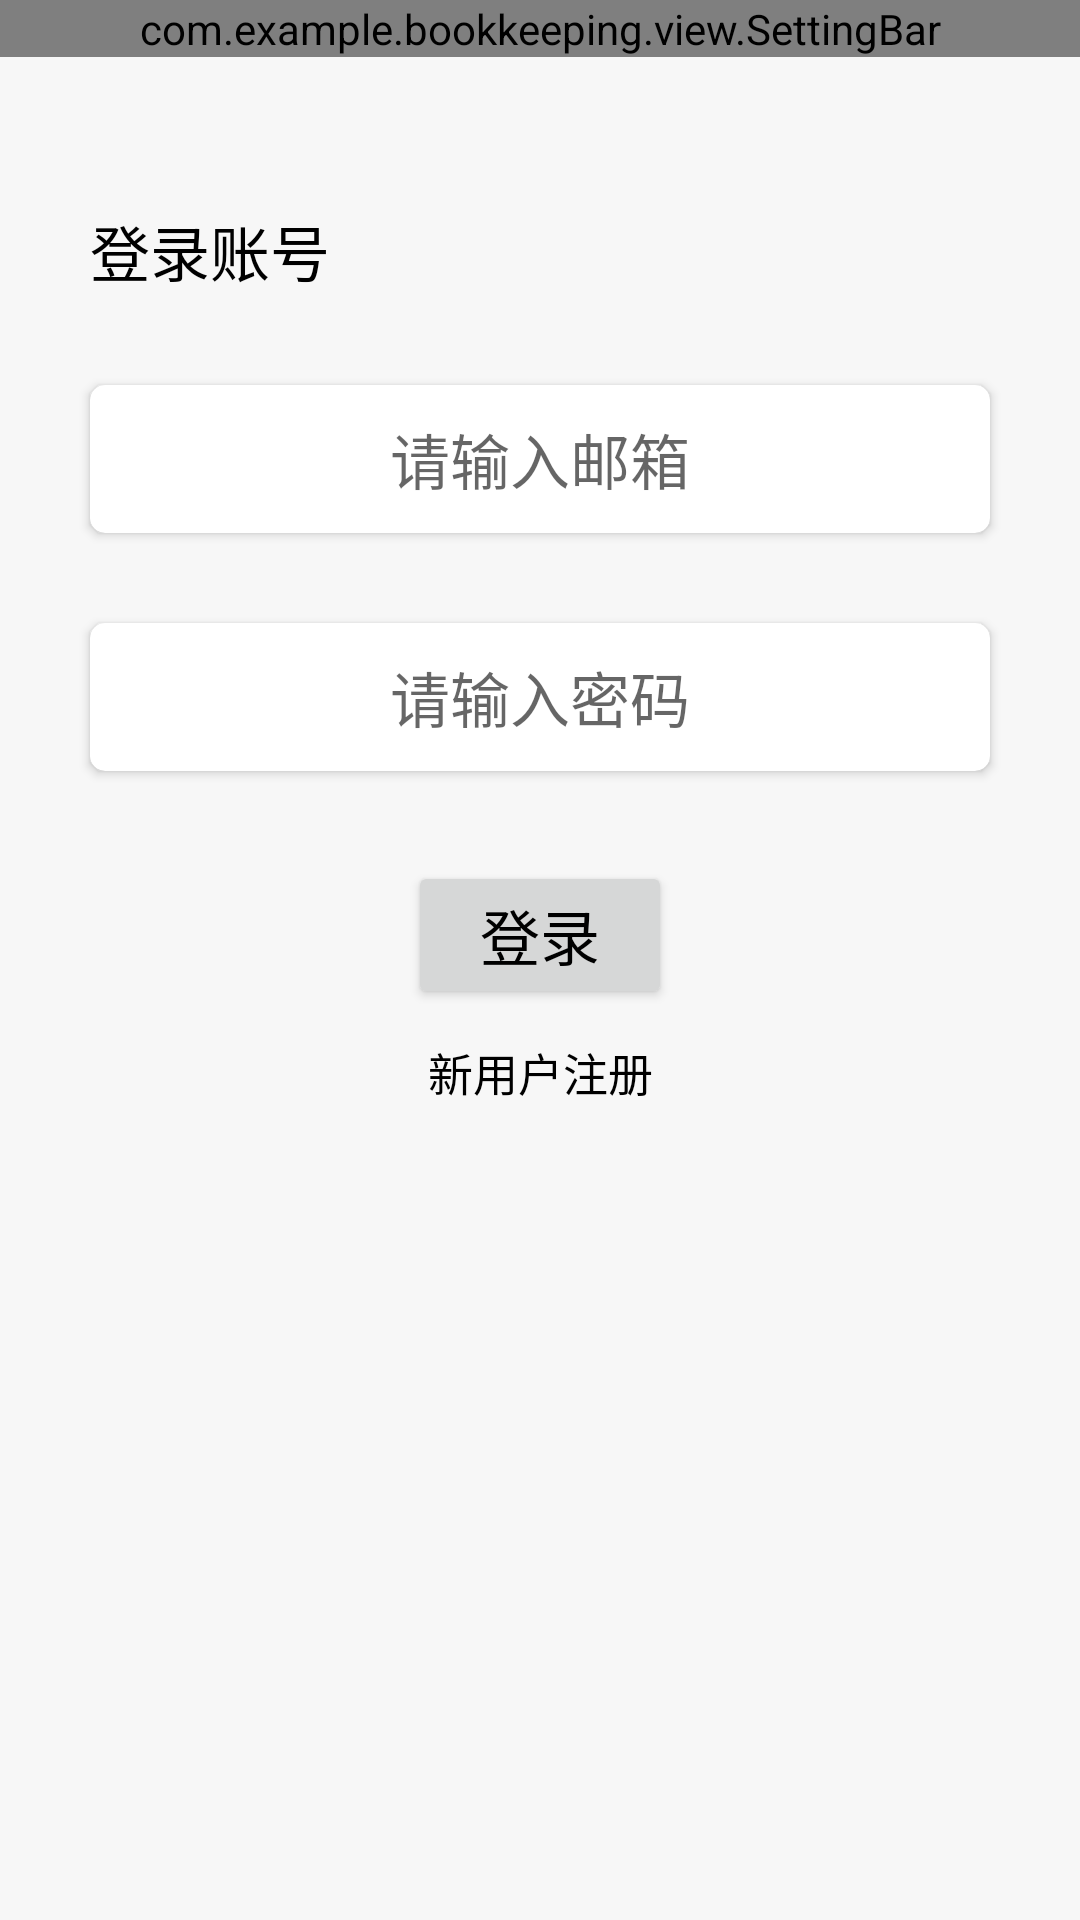

Android layout source for this screen:
<!-- AndroidManifest.xml: application theme Theme.BookKeeping -->
<!-- res/layout/fragment_login.xml -->
<?xml version="1.0" encoding="utf-8"?>
<androidx.constraintlayout.widget.ConstraintLayout xmlns:android="http://schemas.android.com/apk/res/android"
    xmlns:app="http://schemas.android.com/apk/res-auto"
    android:layout_width="match_parent"
    android:layout_height="match_parent">


    <com.example.bookkeeping.view.SettingBar
        android:id="@+id/account_setting_bar"
        android:layout_width="match_parent"
        android:layout_height="wrap_content"
        app:layout_constraintEnd_toEndOf="parent"
        app:layout_constraintStart_toStartOf="parent"
        app:layout_constraintTop_toTopOf="parent" />


    <TextView
        android:id="@+id/login_tv"
        android:layout_width="wrap_content"
        android:layout_height="wrap_content"
        android:layout_marginHorizontal="30dp"
        android:layout_marginTop="50dp"
        android:text="@string/login_account"
        android:textColor="@color/black"
        android:textSize="20sp"
        app:layout_constraintStart_toStartOf="parent"
        app:layout_constraintTop_toBottomOf="@+id/account_setting_bar" />


    <androidx.cardview.widget.CardView
        android:id="@+id/email_card"
        android:layout_width="match_parent"
        android:layout_height="wrap_content"
        android:layout_marginHorizontal="30dp"
        android:layout_marginTop="30dp"
        app:cardCornerRadius="5dp"
        app:layout_constraintStart_toStartOf="parent"
        app:layout_constraintEnd_toEndOf="parent"
        app:layout_constraintTop_toBottomOf="@+id/login_tv">

        <EditText
            android:id="@+id/email_text"
            android:layout_width="match_parent"
            android:layout_height="wrap_content"
            android:background="@null"
            android:gravity="center"
            android:hint="@string/email_hint"
            android:inputType="textEmailAddress"
            android:padding="10dp"
            android:textSize="20sp" />
    </androidx.cardview.widget.CardView>

    <androidx.cardview.widget.CardView
        android:id="@+id/password_card"
        android:layout_width="match_parent"
        android:layout_height="wrap_content"
        android:layout_marginHorizontal="30dp"
        android:layout_marginTop="30dp"
        app:cardCornerRadius="5dp"
        app:layout_constraintStart_toStartOf="parent"
        app:layout_constraintEnd_toEndOf="parent"
        app:layout_constraintTop_toBottomOf="@+id/email_card">

        <EditText
            android:id="@+id/password_text"
            android:layout_width="match_parent"
            android:layout_height="wrap_content"
            android:background="@null"
            android:gravity="center"
            android:hint="@string/password_hint"
            android:inputType="textPassword"
            android:padding="10dp"
            android:textSize="20sp" />
    </androidx.cardview.widget.CardView>

    <Button
        android:id="@+id/login_btn"
        android:layout_width="wrap_content"
        android:layout_height="wrap_content"
        android:layout_margin="30dp"
        android:textSize="20sp"
        android:text="@string/login"
        app:layout_constraintEnd_toEndOf="parent"
        app:layout_constraintStart_toStartOf="parent"
        app:layout_constraintTop_toBottomOf="@+id/password_card" />

    <TextView
        android:id="@+id/register_tv"
        android:layout_width="wrap_content"
        android:layout_height="wrap_content"
        android:layout_marginTop="10dp"
        android:text="@string/register_new_user"
        android:textSize="15sp"
        app:layout_constraintEnd_toEndOf="parent"
        app:layout_constraintStart_toStartOf="parent"
        app:layout_constraintTop_toBottomOf="@+id/login_btn" />


</androidx.constraintlayout.widget.ConstraintLayout>
<!-- resources referenced by this layout -->
<resources>
  <color name="black">#FF000000</color>
  <string name="email_hint">请输入邮箱</string>
  <string name="login">登录</string>
  <string name="login_account">登录账号</string>
  <string name="password_hint">请输入密码</string>
  <string name="register_new_user">新用户注册</string>
  <style name="Theme.BookKeeping" parent="Theme.MaterialComponents.DayNight.DarkActionBar">
          
          <item name="colorPrimary">@color/teal_200</item>
          <item name="colorPrimaryVariant">@color/teal_700</item>
          <item name="colorOnPrimary">@color/black</item>
          
          <item name="colorSecondary">@color/light_blue_600</item>
          <item name="colorSecondaryVariant">@color/light_blue_900</item>
          <item name="colorOnSecondary">@color/white</item>
          
          <item name="android:statusBarColor">?attr/colorPrimaryVariant</item>
          
          <item name="android:windowBackground">@color/gray</item>
          <item name="android:textColor">@color/black</item>
      </style>
  <color name="teal_200">#FF03DAC5</color>
  <color name="teal_700">#FF018786</color>
  <color name="light_blue_600">#FF039BE5</color>
  <color name="light_blue_900">#FF01579B</color>
  <color name="white">#FFFFFFFF</color>
  <color name="gray">#F7F7F7</color>
</resources>
